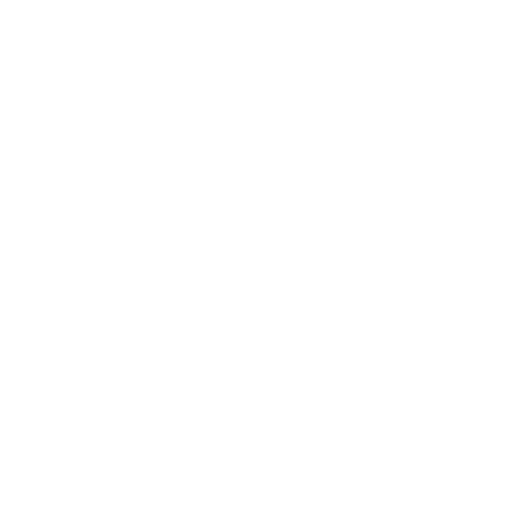
t = 0.00 s
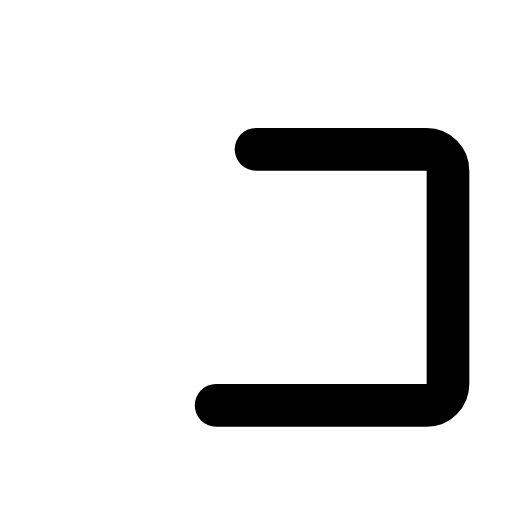
t = 0.30 s
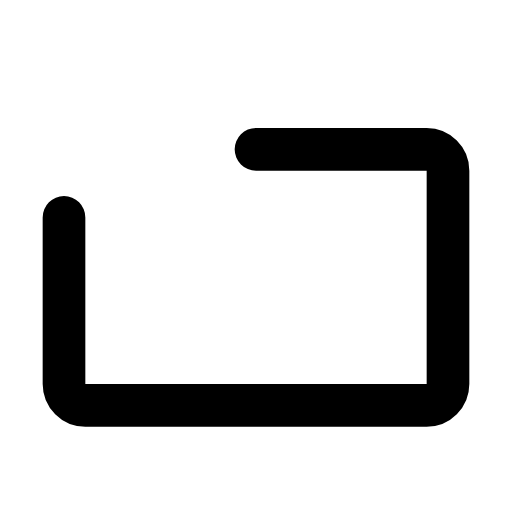
t = 0.45 s
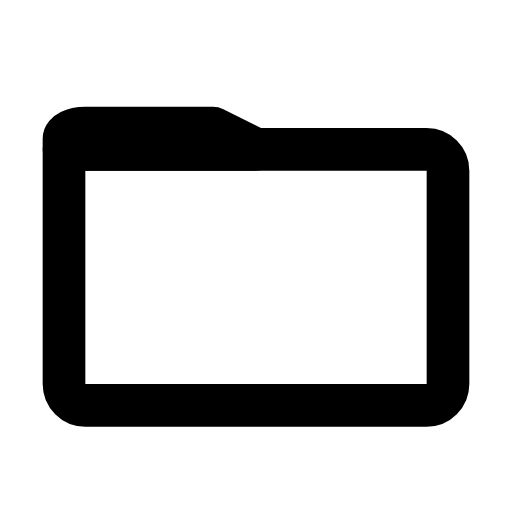
t = 0.70 s
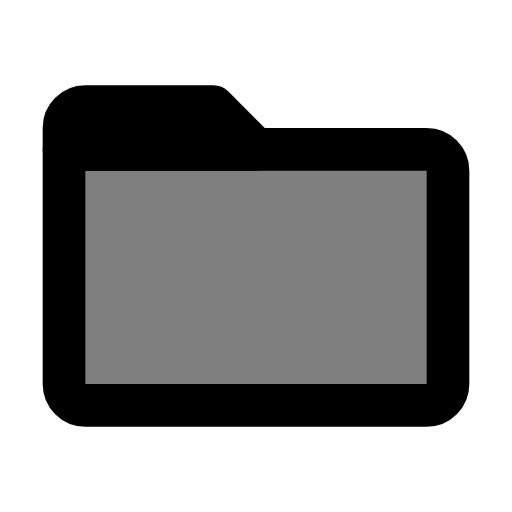
t = 1.00 s
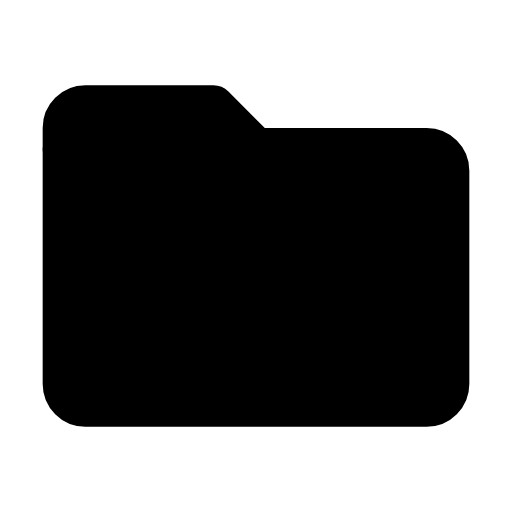
t = 1.20 s

The animated SVG that drew these frames (rendered in a browser with its animation timeline set to each time). Animation: 4 SMIL elements (animate=3,set=1); one cycle of 1.20 s.

<svg viewBox="0 0 24 24" xmlns="http://www.w3.org/2000/svg"><g stroke="currentColor" stroke-linecap="round" stroke-linejoin="round" stroke-width="2"><path d="M12 7h8c0.55 0 1 0.45 1 1v10c0 0.55 -0.45 1 -1 1h-16c-0.55 0 -1 -0.45 -1 -1v-11Z" fill="currentColor" stroke-dasharray="62" fill-opacity="0"><animate attributeName="stroke-dashoffset" dur="0.6s" fill="freeze" values="62;0"/><animate attributeName="fill-opacity" begin="0.8s" dur="0.4s" fill="freeze" to="1"/></path><path d="M12 7h-9v-1c0 -0.55 0.45 -1 1 -1h6Z" fill="none" opacity="0"><set attributeName="opacity" to="1" begin="0.6s" fill="freeze"/><animate attributeName="d" begin="0.6s" dur="0.2s" fill="freeze" values="M12 7h-9v0c0 0 0.45 0 1 0h6Z;M12 7h-9v-1c0 -0.55 0.45 -1 1 -1h6Z"/></path></g></svg>
